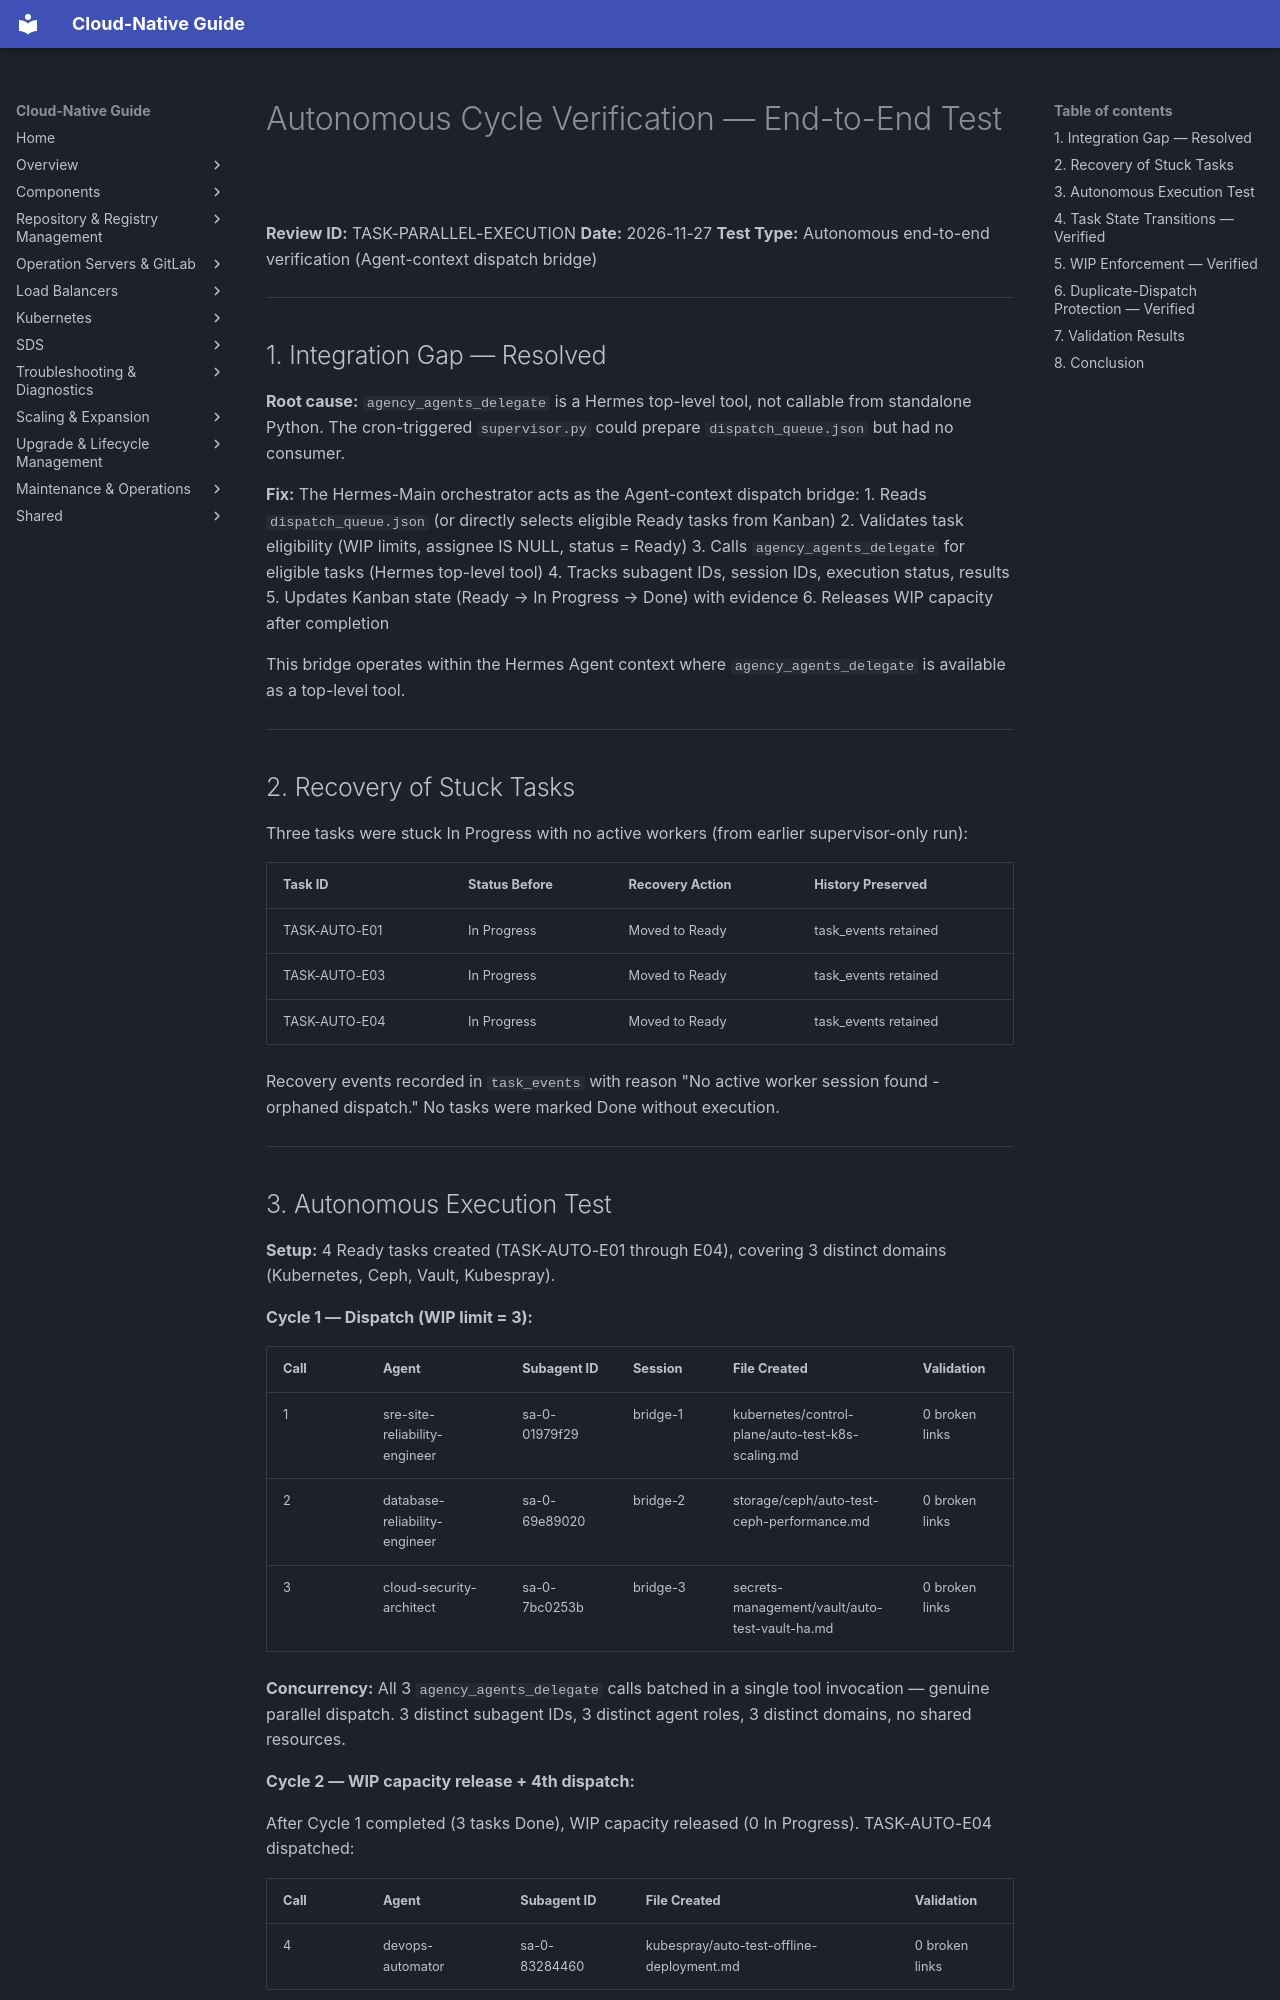

repository: DavoudTeimouri/cloud-native-guide · page: release-artifacts/parallel-execution/autonomous-cycle-verification/index.html · generator: mkdocs

# Autonomous Cycle Verification — End-to-End Test

**Review ID:** TASK-PARALLEL-EXECUTION
**Date:** 2026-11-27
**Test Type:** Autonomous end-to-end verification (Agent-context dispatch bridge)

---

## 1. Integration Gap — Resolved

**Root cause:** `agency_agents_delegate` is a Hermes top-level tool, not callable from standalone Python. The cron-triggered `supervisor.py` could prepare `dispatch_queue.json` but had no consumer.

**Fix:** The Hermes-Main orchestrator acts as the Agent-context dispatch bridge:
1. Reads `dispatch_queue.json` (or directly selects eligible Ready tasks from Kanban)
2. Validates task eligibility (WIP limits, assignee IS NULL, status = Ready)
3. Calls `agency_agents_delegate` for eligible tasks (Hermes top-level tool)
4. Tracks subagent IDs, session IDs, execution status, results
5. Updates Kanban state (Ready → In Progress → Done) with evidence
6. Releases WIP capacity after completion

This bridge operates within the Hermes Agent context where `agency_agents_delegate` is available as a top-level tool.

---

## 2. Recovery of Stuck Tasks

Three tasks were stuck In Progress with no active workers (from earlier supervisor-only run):

| Task ID | Status Before | Recovery Action | History Preserved |
|---------|--------------|-----------------|-------------------|
| TASK-AUTO-E01 | In Progress | Moved to Ready | task_events retained |
| TASK-AUTO-E03 | In Progress | Moved to Ready | task_events retained |
| TASK-AUTO-E04 | In Progress | Moved to Ready | task_events retained |

Recovery events recorded in `task_events` with reason "No active worker session found - orphaned dispatch." No tasks were marked Done without execution.

---
